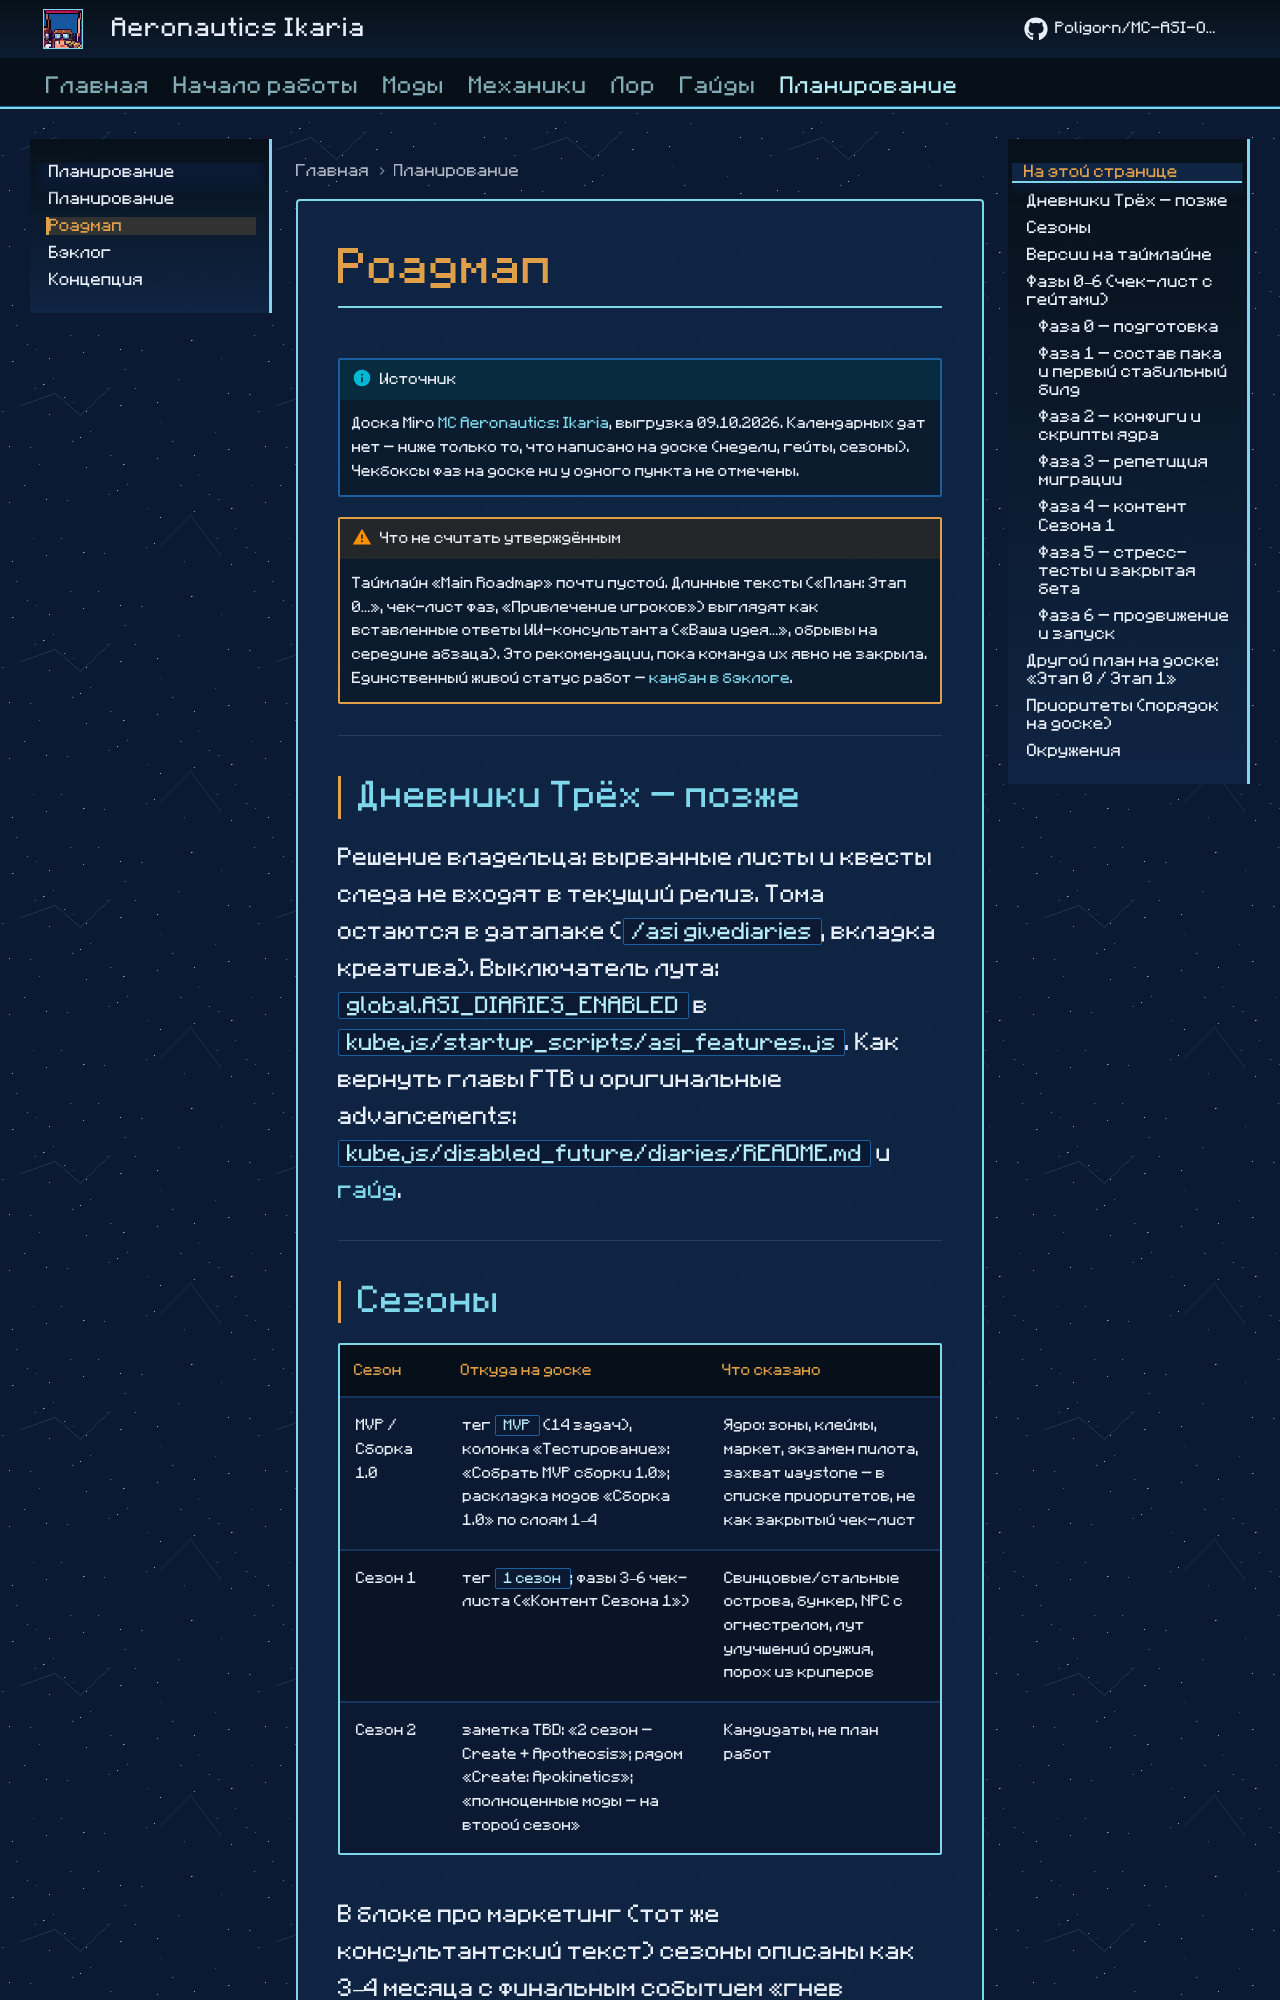

repository: Poligorn/MC-Ikaria · page: planning/roadmap/index.html · generator: mkdocs

# Роадмап

!!! info "Источник"
    Доска Miro [MC Aeronautics: Ikaria](https://miro.com/app/board/uXjVH_pMSgk=/), выгрузка 09.10.2026. **Календарных дат нет** — ниже только то, что написано на доске (недели, гейты, сезоны). Чекбоксы фаз на доске **ни у одного пункта не отмечены**.

!!! warning "Что не считать утверждённым"
    Таймлайн «Main Roadmap» почти пустой. Длинные тексты («План: Этап 0…», чек-лист фаз, «Привлечение игроков») выглядят как вставленные ответы ИИ-консультанта («Ваша идея…», обрывы на середине абзаца). Это **рекомендации**, пока команда их явно не закрыла. Единственный живой статус работ — [канбан в бэклоге](backlog.md).

---

## Сезоны {: #seasons }

| Сезон | Откуда на доске | Что сказано |
|-------|-----------------|-------------|
| **MVP / Сборка 1.0** | тег `MVP` (14 задач), колонка «Тестирование»: «Собрать MVP сборки 1.0»; раскладка модов «Сборка 1.0» по слоям 1–4 | Ядро: зоны, клеймы, маркет, экзамен пилота, захват waystone — в списке приоритетов, не как закрытый чек-лист |
| **Сезон 1** | тег `1 сезон`; фазы 3–6 чек-листа («Контент Сезона 1») | Свинцовые/стальные острова, бункер, NPC с огнестрелом, лут улучшений оружия, порох из криперов |
| **Сезон 2** | заметка TBD: «2 сезон — Create + Apotheosis»; рядом «Create: Apokinetics»; «полноценные моды — на второй сезон» | Кандидаты, не план работ |

В блоке про маркетинг (тот же консультантский текст) сезоны описаны как **3–4 месяца** с финальным событием «гнев богов», вайпом диких земель и сохранением зоны строителей. **Это не датированный график** и не решение канбана.

---
